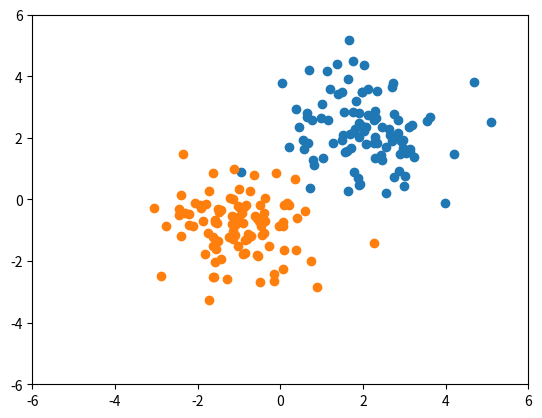

Here is the Python script that generated this plot:
#!/usr/bin/env python
import numpy as np
import matplotlib.cm as cm
import matplotlib.mlab as mlab
import matplotlib.pyplot as plt
import matplotlib.animation as animation

#example data from two classes, normal distributions
num = 100
x2 = np.random.multivariate_normal([-1,-1], np.array([[1,0],[0,1]]),num)
x1 = np.random.multivariate_normal([2,2], np.array([[1,0],[0,1]]),num)
xall = np.vstack((x1,x2))
labels = np.ones(num*2)
labels[num:] = -1.0

xmin = -6
xmax = 6
ymin = -6
ymax = 6

#weights initialization - random, small values, both positive and negative
#bias signal is connected with w[0]
w = 2*np.random.rand(3) - 1
#w = np.zeros(3) #try it: not recommended in general
print ('w=',w)


delta = 0.01 #grid accuracy for visualization
x = np.arange(xmin, xmax, delta)
y = np.arange(ymin, ymax, delta)
X, Y = np.meshgrid(x, y)
Z = X*w[1] + Y*w[2] + w[0]

fig = plt.figure()

plt.xlim(xmin,xmax)
plt.ylim(ymin,ymax)
plt.plot(x1[:,0],x1[:,1],'o')
plt.plot(x2[:,0],x2[:,1],'o')

print (xall.shape)
print (w[1:].shape)
print (w.shape)
#one iteration of learning algorithm
def update(i):
    global w
    print()
    print ('iteration=',i)

    #neuron resposnses for examples from both classes
    #we assume they should be 1 or -1 depending on te class
    ans = np.dot(xall, w[1:]) + w[0]  
    
    #mean squared error
    mse = np.sqrt(((ans - labels) * (ans - labels)).sum())
    print ('mse=',mse)

    errors = (ans[0:num] <= 0).sum() + (ans[num:] > 0).sum()
    print ('errors=',errors)
    
    #learning rate
    eta = 0.001
    #online learning
    #weights modification
    for k in range(num*2):
        w[1] += eta*(labels[k] - ans[k])*xall[k,0]
        w[2] += eta*(labels[k] - ans[k])*xall[k,1]
        w[0] += eta*(labels[k] - ans[k])*1.0  #bias weight modification        
        #weights vector normalization
        #try it, it seems to be a bad idea here
#        w = w/np.linalg.norm(w) 
    print ('w=',w)
    #vizualization
    plt.clf()
    plt.plot(x1[:,0],x1[:,1],'o')
    plt.plot(x2[:,0],x2[:,1],'o')
    Z = X*w[1] + Y*w[2] + w[0]
    Z[Z>0] = 1
    Z[Z<=0] = -1
    im = plt.imshow(Z, interpolation='bilinear', cmap=cm.hot,
                origin='lower', extent=[xmin, xmax, ymin, ymax],
                vmax=abs(Z).max(), vmin=-abs(Z).max())

    
#start of the algoirthm
ani = animation.FuncAnimation(fig, update, interval=1000, blit=False)
plt.show()

print ('end')